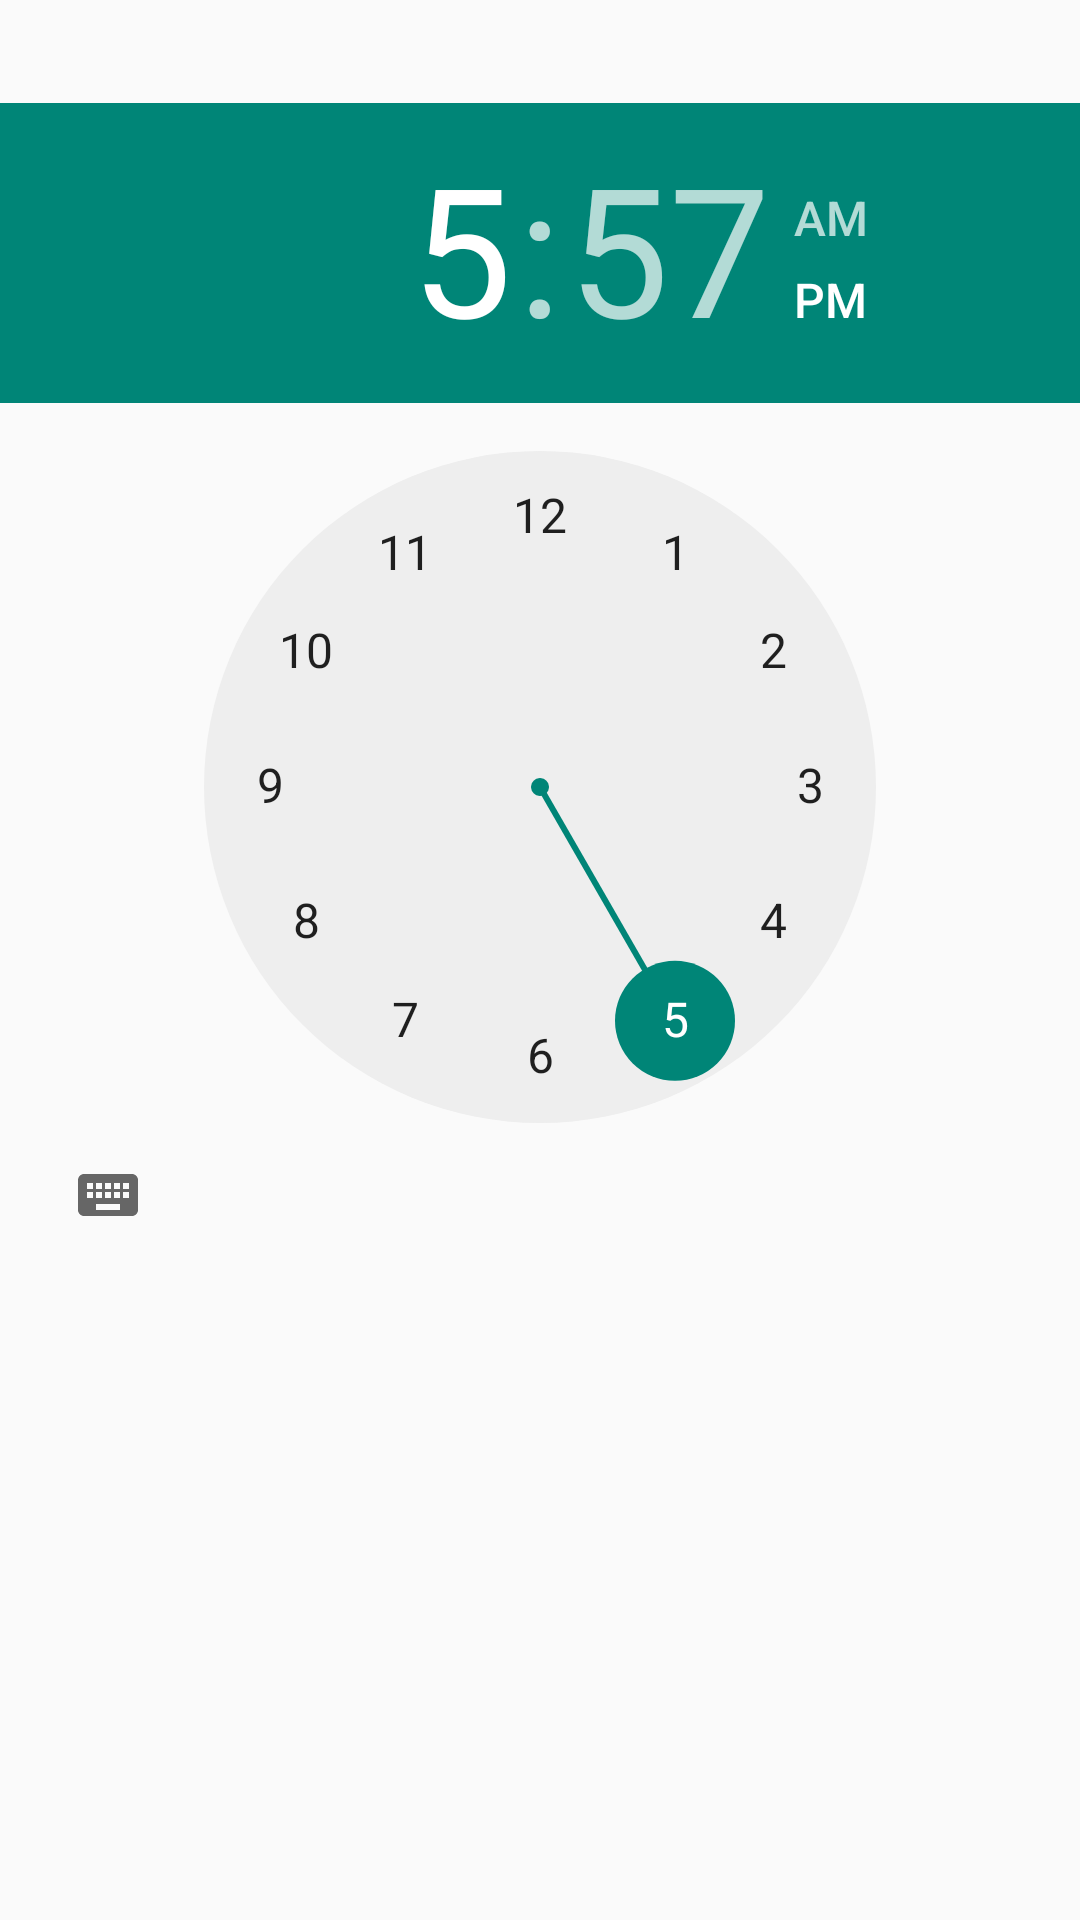

Here is an Android app screen rendered from its layout file. Give the layout XML and the strings, colors and styles it references.
<!-- AndroidManifest.xml: application theme Theme.ReadJiffy -->
<!-- res/layout/dialog_set_time.xml -->
<LinearLayout xmlns:android="http://schemas.android.com/apk/res/android"
    xmlns:tools="http://schemas.android.com/tools"
    android:orientation="vertical"
    android:layout_width="match_parent"
    android:layout_height="match_parent"
    tools:context="com.jessicaxu.ReadJiffy.app.ui.MainActivity">

    <TextView
        android:id="@+id/dateText"
        android:textSize="18sp"
        android:layout_marginTop="10dp"
        android:clickable="true"
        android:layout_gravity="center_horizontal"
        android:layout_width="wrap_content"
        android:layout_height="wrap_content" />

    <TimePicker
        android:id="@+id/timePicker"
        android:layout_width="match_parent"
        android:layout_height="wrap_content">
    </TimePicker>

    <TextView
        android:id="@+id/suggestion"
        android:layout_marginLeft="10dp"
        android:layout_width="match_parent"
        android:layout_height="wrap_content" />

</LinearLayout>
<!-- resources referenced by this layout -->
<resources>
  <style name="Theme.ReadJiffy" parent="@style/CustomBlue">
          <item name="android:actionBarStyle">@style/MyActionBar</item>
      </style>
  <style name="CustomBlue" parent="@style/_CustomBlue" />
  <style name="MyActionBar" parent="@style/Widget.AppCompat.ActionBar">
          <item name="android:titleTextStyle">@style/TitleTextStyle</item>
          <item name="android:background">@drawable/top_background</item>
  
          
          <item name="titleTextStyle">@style/TitleTextStyle</item>
          <item name="background">@drawable/top_background</item>
      </style>
  <style name="_CustomBlue" parent="Theme.AppCompat.Light.DarkActionBar">
  
      <item name="android:editTextStyle">@style/EditTextCustomBlue</item>
  
      <item name="android:textColorHighlight">#992e52b4</item>
  
      <item name="android:listViewStyle">@style/ListViewCustomBlue</item>
  
      <item name="android:spinnerItemStyle">@style/SpinnerItemCustomBlue</item>
  
      <item name="popupMenuStyle">@style/PopupMenu.Readjiffy</item>
  
    </style>
  <style name="TitleTextStyle" parent="@style/TextAppearance.AppCompat.Widget.ActionBar.Title">
          <item name="android:textColor">@color/black</item>
      </style>
  <!-- drawable top_background: png bitmap (drawable-hdpi, 182 bytes) -->
  <style name="EditTextCustomBlue" parent="android:Widget.EditText">
  	  <item name="android:background">@drawable/customblue_edit_text_holo_light</item>
  	  <item name="android:textColor">#000000</item>
    </style>
  <style name="ListViewCustomBlue" parent="android:Widget.ListView">
        <item name="android:listSelector">@drawable/customblue_list_selector_holo_light</item>
        <item name="android:textColor">@color/black</item>
    </style>
  <style name="SpinnerItemCustomBlue" parent="android:TextAppearance.Widget.TextView.SpinnerItem">
        <item name="android:textColor">#000000</item>
    </style>
  <style name="PopupMenu.Readjiffy" parent="@style/Widget.AppCompat.Light.PopupMenu">
          <item name="android:popupBackground">@drawable/menu_dropdown_panel_readjiffy</item>
      </style>
  <color name="black">#000000</color>
  <!-- drawable customblue_edit_text_holo_light (drawable) -->
  <?xml version="1.0" encoding="utf-8"?>
  <selector xmlns:android="http://schemas.android.com/apk/res/android">
      <item android:state_window_focused="false" android:state_enabled="true" android:drawable="@drawable/customblue_textfield_default_holo_light" />
      <item android:state_window_focused="false" android:state_enabled="false" android:drawable="@drawable/customblue_textfield_disabled_holo_light" />
      <item android:state_enabled="true" android:state_focused="true" android:drawable="@drawable/customblue_textfield_activated_holo_light" />
      <item android:state_enabled="true" android:state_activated="true" android:drawable="@drawable/customblue_textfield_focused_holo_light" />
      <item android:state_enabled="true" android:drawable="@drawable/customblue_textfield_default_holo_light" />
      <item android:state_focused="true" android:drawable="@drawable/customblue_textfield_disabled_focused_holo_light" />
      <item android:drawable="@drawable/customblue_textfield_disabled_holo_light" />
  </selector>
  <!-- drawable customblue_list_selector_holo_light (drawable) -->
  <?xml version="1.0" encoding="utf-8"?>
  <selector xmlns:android="http://schemas.android.com/apk/res/android">
  
      <item android:state_window_focused="false" android:drawable="@android:color/transparent" />
  
      
      <item android:state_focused="true"  android:state_enabled="false" android:state_pressed="true" android:drawable="@drawable/customblue_list_selector_disabled_holo_light" />
      <item android:state_focused="true"  android:state_enabled="false"                              android:drawable="@drawable/customblue_list_selector_disabled_holo_light" />
      <item android:state_focused="true"                                                             android:drawable="@drawable/customblue_list_focused_holo" />
  
  </selector>
</resources>
